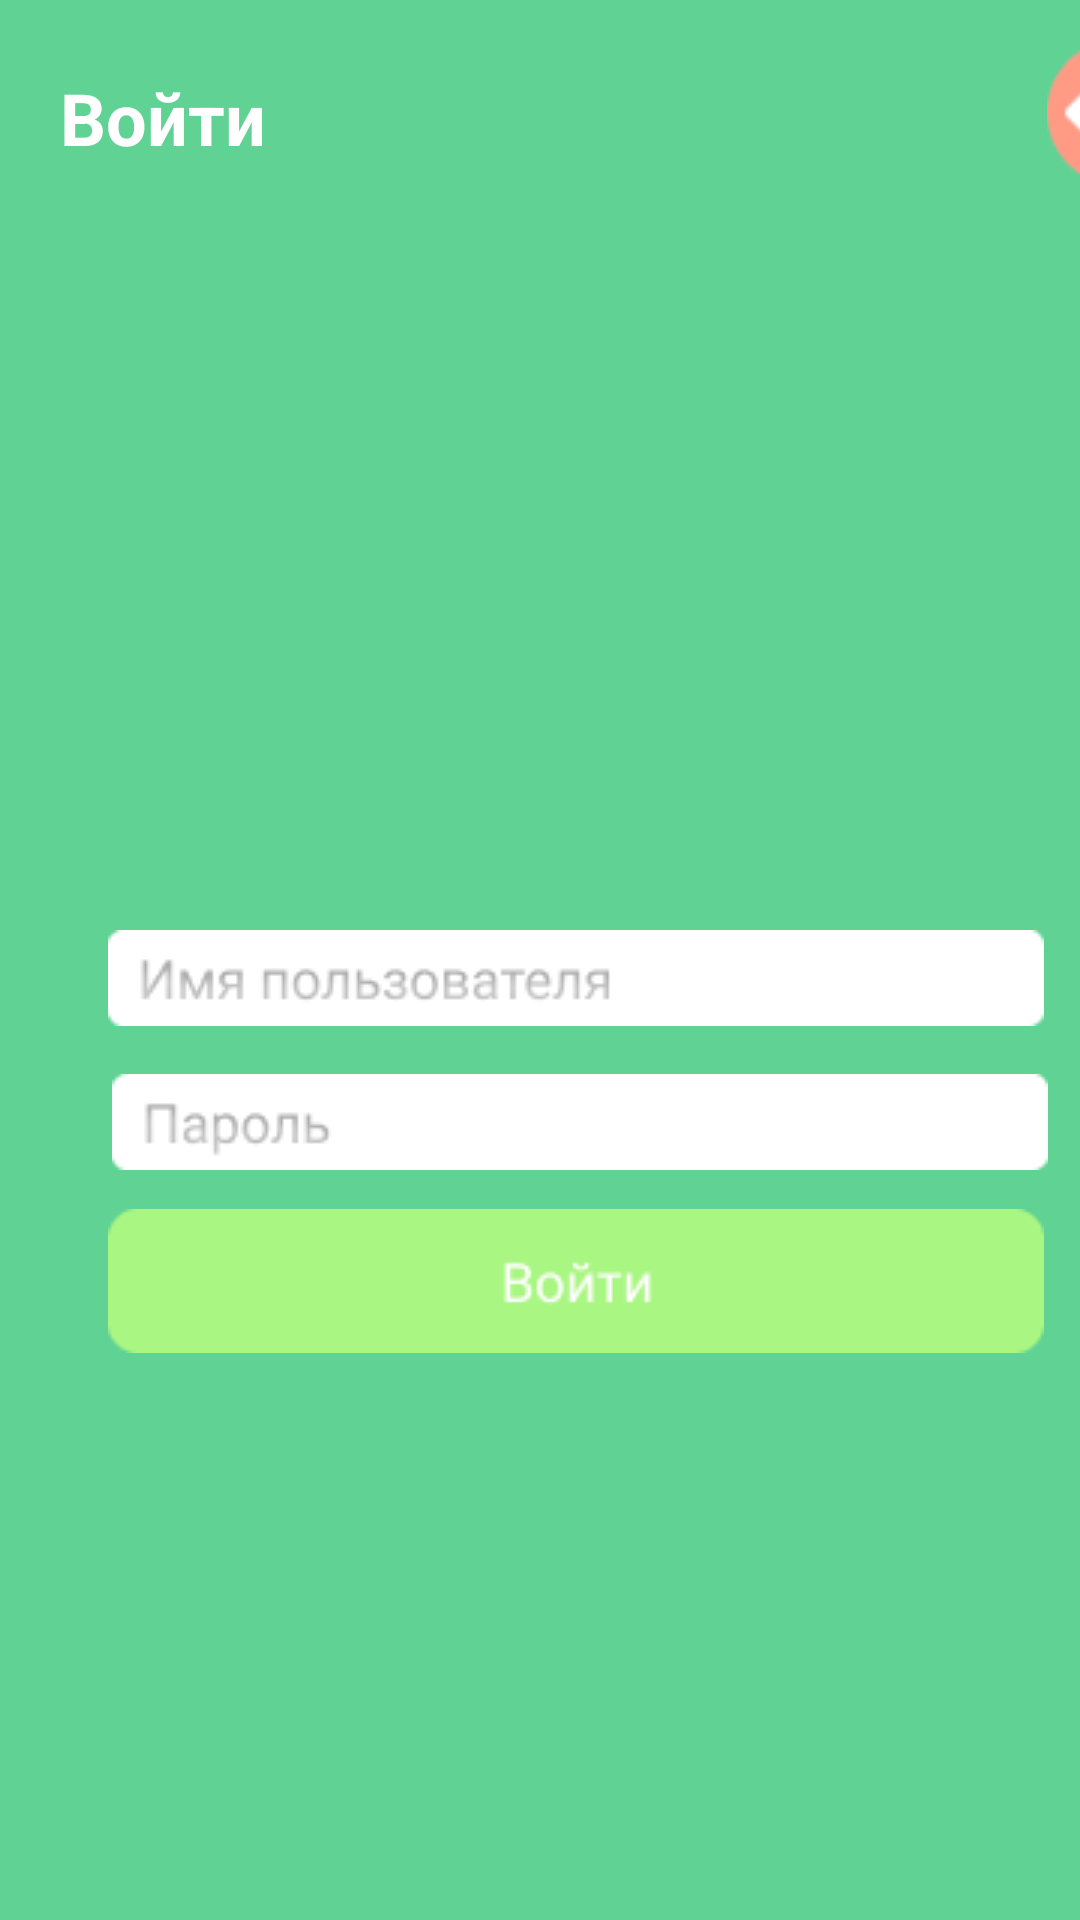

This screen was rendered from an Android layout file. Write that file and the resources it references.
<!-- AndroidManifest.xml: application theme Theme.6rab -->
<!-- res/layout/activity_main.xml -->
<?xml version="1.0" encoding="utf-8"?>
<LinearLayout xmlns:android="http://schemas.android.com/apk/res/android"
    xmlns:tools="http://schemas.android.com/tools"
    android:layout_width="match_parent"
    android:layout_height="match_parent"
    android:background="@color/green"
    android:orientation="vertical"
    tools:context=".MainActivity">

    <LinearLayout
        android:layout_width="match_parent"
        android:layout_height="wrap_content"
        android:orientation="horizontal">

        <TextView
            android:id="@+id/textView"
            android:layout_width="69dp"
            android:layout_height="28dp"
            android:layout_marginStart="20dp"
            android:layout_marginTop="23dp"
            android:text="@string/str1"
            android:textColor="@color/white"
            android:textSize="24sp"
            android:textStyle="bold"
            tools:ignore="InefficientWeight" />

        <ImageButton
            android:layout_width="49dp"
            android:layout_height="49dp"
            android:layout_marginLeft="260dp"
            android:layout_marginTop="13dp"
            android:background="@drawable/bb" />

    </LinearLayout>

    <LinearLayout
        android:layout_width="match_parent"
        android:layout_height="wrap_content"
        android:orientation="horizontal">

        <EditText
            android:layout_height="32dp"
            android:layout_width="312dp"
            android:layout_marginLeft="36dp"
            android:layout_marginTop="248dp"
            android:background="@drawable/fe"
            android:textColor="@color/gray"
            android:textSize="24sp"
            android:textStyle="bold"
            />

        <EditText
            android:layout_height="32dp"
            android:layout_width="312dp"
            android:layout_marginLeft="-311dp"
            android:layout_marginTop="296dp"
            android:background="@drawable/pass"
            android:textColor="@color/gray"
            android:textSize="24sp"
            android:textStyle="bold"
            />


    </LinearLayout>

    <LinearLayout
        android:layout_width="match_parent"
        android:layout_height="wrap_content">

        <ImageButton
            android:layout_width="312dp"
            android:layout_height="48dp"
            android:layout_marginLeft="36dp"
            android:layout_marginTop="13dp"
            android:background="@drawable/sb" />


    </LinearLayout>
</LinearLayout>
<!-- resources referenced by this layout -->
<resources>
  <color name="gray">#E5E5E5</color>
  <color name="green">#60D394</color>
  <color name="white">#FFFFFFFF</color>
  <!-- drawable bb: png bitmap (drawable-v24, 1039 bytes) -->
  <!-- drawable fe: png bitmap (drawable-v24, 2372 bytes) -->
  <!-- drawable pass: png bitmap (drawable-v24, 1370 bytes) -->
  <!-- drawable sb: png bitmap (drawable-v24, 1327 bytes) -->
  <string name="str1">Войти</string>
  <style name="Theme.6rab" parent="Theme.MaterialComponents.DayNight.DarkActionBar">
          
          <item name="colorPrimary">@color/purple_500</item>
          <item name="colorPrimaryVariant">@color/purple_700</item>
          <item name="colorOnPrimary">@color/white</item>
          
          <item name="colorSecondary">@color/teal_200</item>
          <item name="colorSecondaryVariant">@color/teal_700</item>
          <item name="colorOnSecondary">@color/black</item>
          
          <item name="android:statusBarColor">?attr/colorPrimaryVariant</item>
          
      </style>
  <color name="purple_500">#FF6200EE</color>
  <color name="purple_700">#FF3700B3</color>
  <color name="teal_200">#FF03DAC5</color>
  <color name="teal_700">#FF018786</color>
  <color name="black">#FF000000</color>
</resources>
